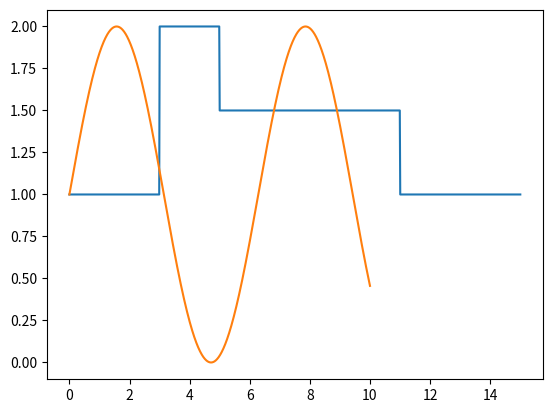
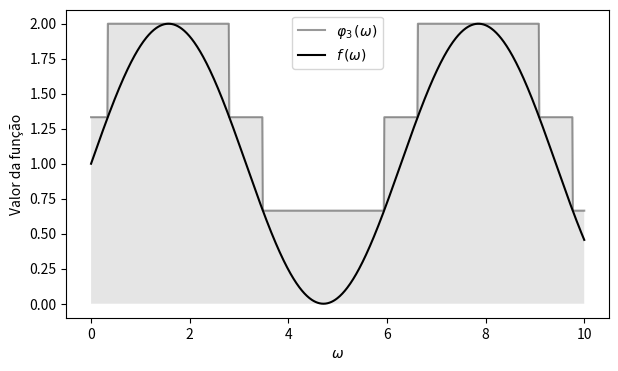

Write Python code to recreate these figures, in order.
#%%
import numpy as np
import pandas as pd
import matplotlib.pyplot as plt

# %%
x = np.linspace(0, 15, 1000)
y = np.where(
    ((x >= 0) & (x < 3)) | ((x >= 11) & (x <= 15)), 1, np.where(
    (x >= 3) & (x < 5),                             2, np.where(
    (x >= 5) & (x < 11),                          1.5, 0
)))
plt.plot(x, y)

# %%
x = np.linspace(0, 10, 1000)
# y = 2.5-0.1*(x-5)**2
y = 1+np.sin(x)
plt.plot(x, y)

# %%
n = 3
sets = pd.DataFrame({
    'x': x,
    'y': y,
    'set': pd.cut(y, bins=n, right=False)
})
sets['s'] = sets.groupby('set')['y'].transform('max')

fig, ax = plt.subplots(1, 1, figsize=(7, 4))
ax.fill_between(sets['x'], sets['s'], alpha=0.1, color='black', edgecolor='none')
ax.plot(sets['x'], sets['s'], alpha=0.4, color='black', label=r'$\varphi_{' + str(n) + r'}\,(\omega)$')
ax.plot(sets['x'], sets['y'], color='black', label=r'$f\,(\omega)$')
ax.set_ylabel('Valor da função')
ax.set_xlabel('$\omega$')
ax.legend()

# %%
